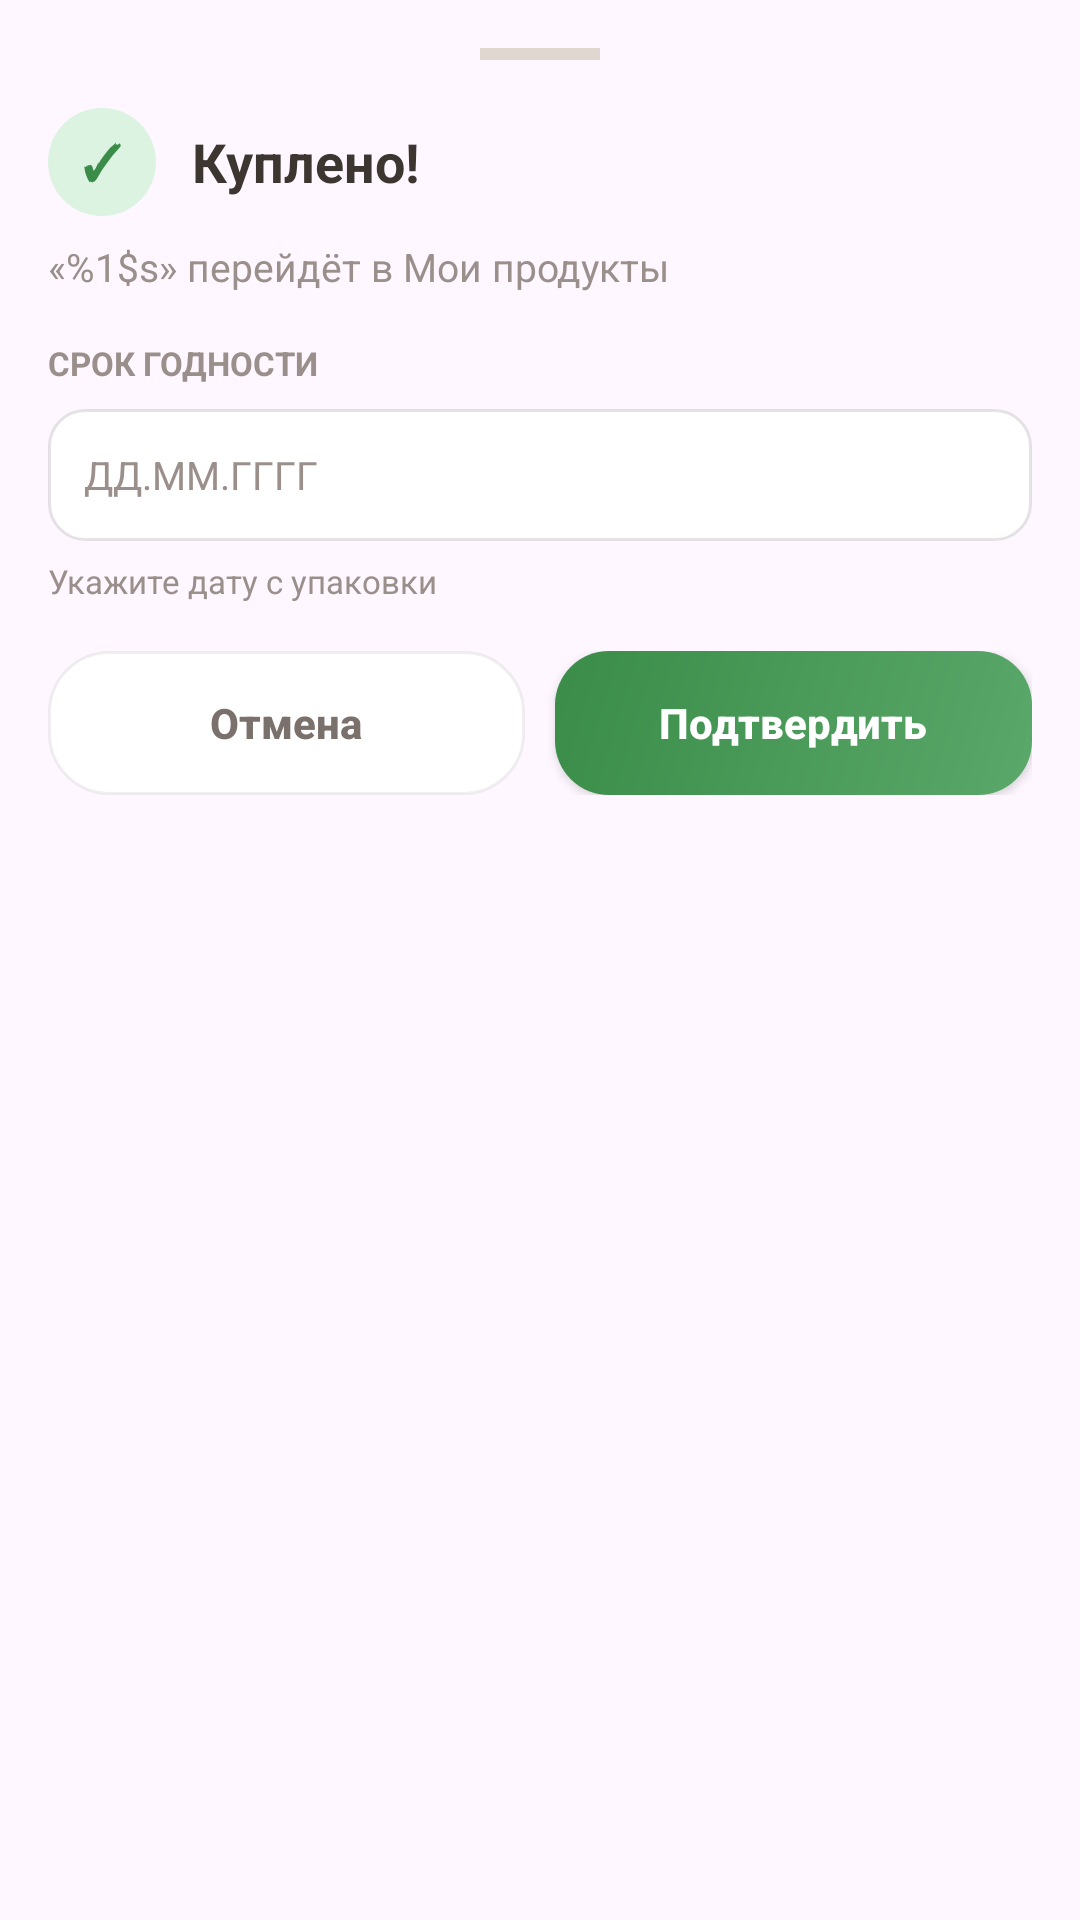

Layout XML and referenced resources for this Android screen:
<!-- AndroidManifest.xml: application theme Theme.Receptor -->
<!-- res/layout/dialog_purchase_confirm.xml -->
﻿<?xml version="1.0" encoding="utf-8"?>
<LinearLayout xmlns:android="http://schemas.android.com/apk/res/android"
    xmlns:app="http://schemas.android.com/apk/res-auto"
    android:layout_width="match_parent"
    android:layout_height="wrap_content"
    android:orientation="vertical"
    android:padding="16dp">

    <View
        android:layout_width="40dp"
        android:layout_height="4dp"
        android:layout_gravity="center_horizontal"
        android:layout_marginBottom="16dp"
        android:background="#E0D8D0" />

    <LinearLayout
        android:layout_width="match_parent"
        android:layout_height="wrap_content"
        android:gravity="center_vertical"
        android:orientation="horizontal">

        <FrameLayout
            android:layout_width="36dp"
            android:layout_height="36dp"
            android:background="@drawable/bg_circle_green">

            <TextView
                android:layout_width="match_parent"
                android:layout_height="match_parent"
                android:gravity="center"
                android:text="@string/ingredient_check_icon"
                android:textColor="@color/section_green"
                android:textSize="16sp"
                android:textStyle="bold" />
        </FrameLayout>

        <TextView
            android:id="@+id/tv_purchase_title"
            android:layout_width="wrap_content"
            android:layout_height="wrap_content"
            android:layout_marginStart="12dp"
            android:text="@string/shopping_purchased"
            android:textColor="@color/text_primary"
            android:textSize="18sp"
            android:textStyle="bold" />
    </LinearLayout>

    <TextView
        android:id="@+id/tv_purchase_note"
        android:layout_width="match_parent"
        android:layout_height="wrap_content"
        android:layout_marginTop="8dp"
        android:text="@string/shopping_purchased_note"
        android:textColor="@color/text_secondary"
        android:textSize="13sp" />

    <TextView
        android:layout_width="match_parent"
        android:layout_height="wrap_content"
        android:layout_marginTop="16dp"
        android:text="@string/receipt_expiry_label"
        android:textColor="@color/text_secondary"
        android:textSize="11sp"
        android:textStyle="bold" />

    <TextView
        android:id="@+id/tv_purchase_date"
        android:layout_width="match_parent"
        android:layout_height="44dp"
        android:layout_marginTop="8dp"
        android:background="@drawable/bg_receipt_date_field"
        android:foreground="?attr/selectableItemBackground"
        android:gravity="center_vertical"
        android:paddingStart="12dp"
        android:paddingEnd="12dp"
        android:text="@string/receipt_date_hint"
        android:textColor="@color/text_secondary"
        android:textSize="13sp" />

    <TextView
        android:layout_width="match_parent"
        android:layout_height="wrap_content"
        android:layout_marginTop="6dp"
        android:text="@string/shopping_date_hint"
        android:textColor="@color/text_secondary"
        android:textSize="11sp" />

    <TextView
        android:id="@+id/tv_purchase_category_label"
        android:layout_width="match_parent"
        android:layout_height="wrap_content"
        android:layout_marginTop="14dp"
        android:text="@string/category_label"
        android:textColor="@color/text_secondary"
        android:textSize="11sp"
        android:textStyle="bold"
        android:visibility="gone" />

    <HorizontalScrollView
        android:id="@+id/hs_purchase_categories"
        android:layout_width="match_parent"
        android:layout_height="wrap_content"
        android:layout_marginTop="8dp"
        android:overScrollMode="never"
        android:scrollbars="none"
        android:visibility="gone">

        <LinearLayout
            android:id="@+id/layout_purchase_categories"
            android:layout_width="wrap_content"
            android:layout_height="wrap_content"
            android:orientation="horizontal" />
    </HorizontalScrollView>

    <LinearLayout
        android:layout_width="match_parent"
        android:layout_height="wrap_content"
        android:layout_marginTop="16dp"
        android:orientation="horizontal">

        <Button
            android:id="@+id/btn_cancel_purchase"
            android:layout_width="0dp"
            android:layout_height="48dp"
            android:layout_weight="1"
            android:background="@drawable/bg_section_card"
            android:backgroundTint="@null"
            app:backgroundTint="@null"
            android:text="@string/cancel"
            android:textAllCaps="false"
            android:textColor="@color/text_muted"
            android:textSize="14sp"
            android:textStyle="bold" />

        <Button
            android:id="@+id/btn_confirm_purchase"
            android:layout_width="0dp"
            android:layout_height="48dp"
            android:layout_marginStart="10dp"
            android:layout_weight="1"
            android:background="@drawable/bg_fab_green"
            android:backgroundTint="@null"
            app:backgroundTint="@null"
            android:singleLine="true"
            android:text="@string/confirm_purchase_short"
            android:textAllCaps="false"
            android:textColor="@color/white"
            android:textSize="14sp"
            android:textStyle="bold" />
    </LinearLayout>
</LinearLayout>
<!-- resources referenced by this layout -->
<resources>
  <color name="section_green">#3A8C48</color>
  <color name="text_muted">#7A706C</color>
  <color name="text_primary">#3D3530</color>
  <color name="text_secondary">#9A8F8A</color>
  <color name="white">#FFFFFFFF</color>
  <!-- drawable bg_circle_green (drawable) -->
  <?xml version="1.0" encoding="utf-8"?>
  <shape xmlns:android="http://schemas.android.com/apk/res/android" android:shape="oval">
      <solid android:color="#DDF3E2" />
  </shape>
  <!-- drawable bg_fab_green (drawable) -->
  ﻿<?xml version="1.0" encoding="utf-8"?>
  <shape xmlns:android="http://schemas.android.com/apk/res/android" android:shape="rectangle">
      <corners android:radius="18dp" />
      <gradient android:angle="135" android:startColor="#5AA86A" android:endColor="#3A8C48" />
  </shape>
  <!-- drawable bg_receipt_date_field (drawable) -->
  <?xml version="1.0" encoding="utf-8"?>
  <shape xmlns:android="http://schemas.android.com/apk/res/android" android:shape="rectangle">
      <corners android:radius="12dp" />
      <solid android:color="#FFFFFF" />
      <stroke android:width="1dp" android:color="#1A000000" />
  </shape>
  <!-- drawable bg_section_card (drawable) -->
  ﻿<?xml version="1.0" encoding="utf-8"?>
  <shape xmlns:android="http://schemas.android.com/apk/res/android" android:shape="rectangle">
      <corners android:radius="20dp" />
      <solid android:color="@color/white" />
      <stroke android:width="1dp" android:color="#0F000000" />
  </shape>
  <string name="cancel">Отмена</string>
  <string name="category_label">КАТЕГОРИЯ</string>
  <string name="confirm_purchase_short">Подтвердить</string>
  <string name="ingredient_check_icon">✓</string>
  <string name="receipt_date_hint">ДД.ММ.ГГГГ</string>
  <string name="receipt_expiry_label">СРОК ГОДНОСТИ</string>
  <string name="shopping_date_hint">Укажите дату с упаковки</string>
  <string name="shopping_purchased">Куплено!</string>
  <string name="shopping_purchased_note">«%1$s» перейдёт в Мои продукты</string>
  <style name="Theme.Receptor" parent="Base.Theme.Receptor" />
  <style name="Base.Theme.Receptor" parent="Theme.Material3.Light.NoActionBar">
      </style>
</resources>
